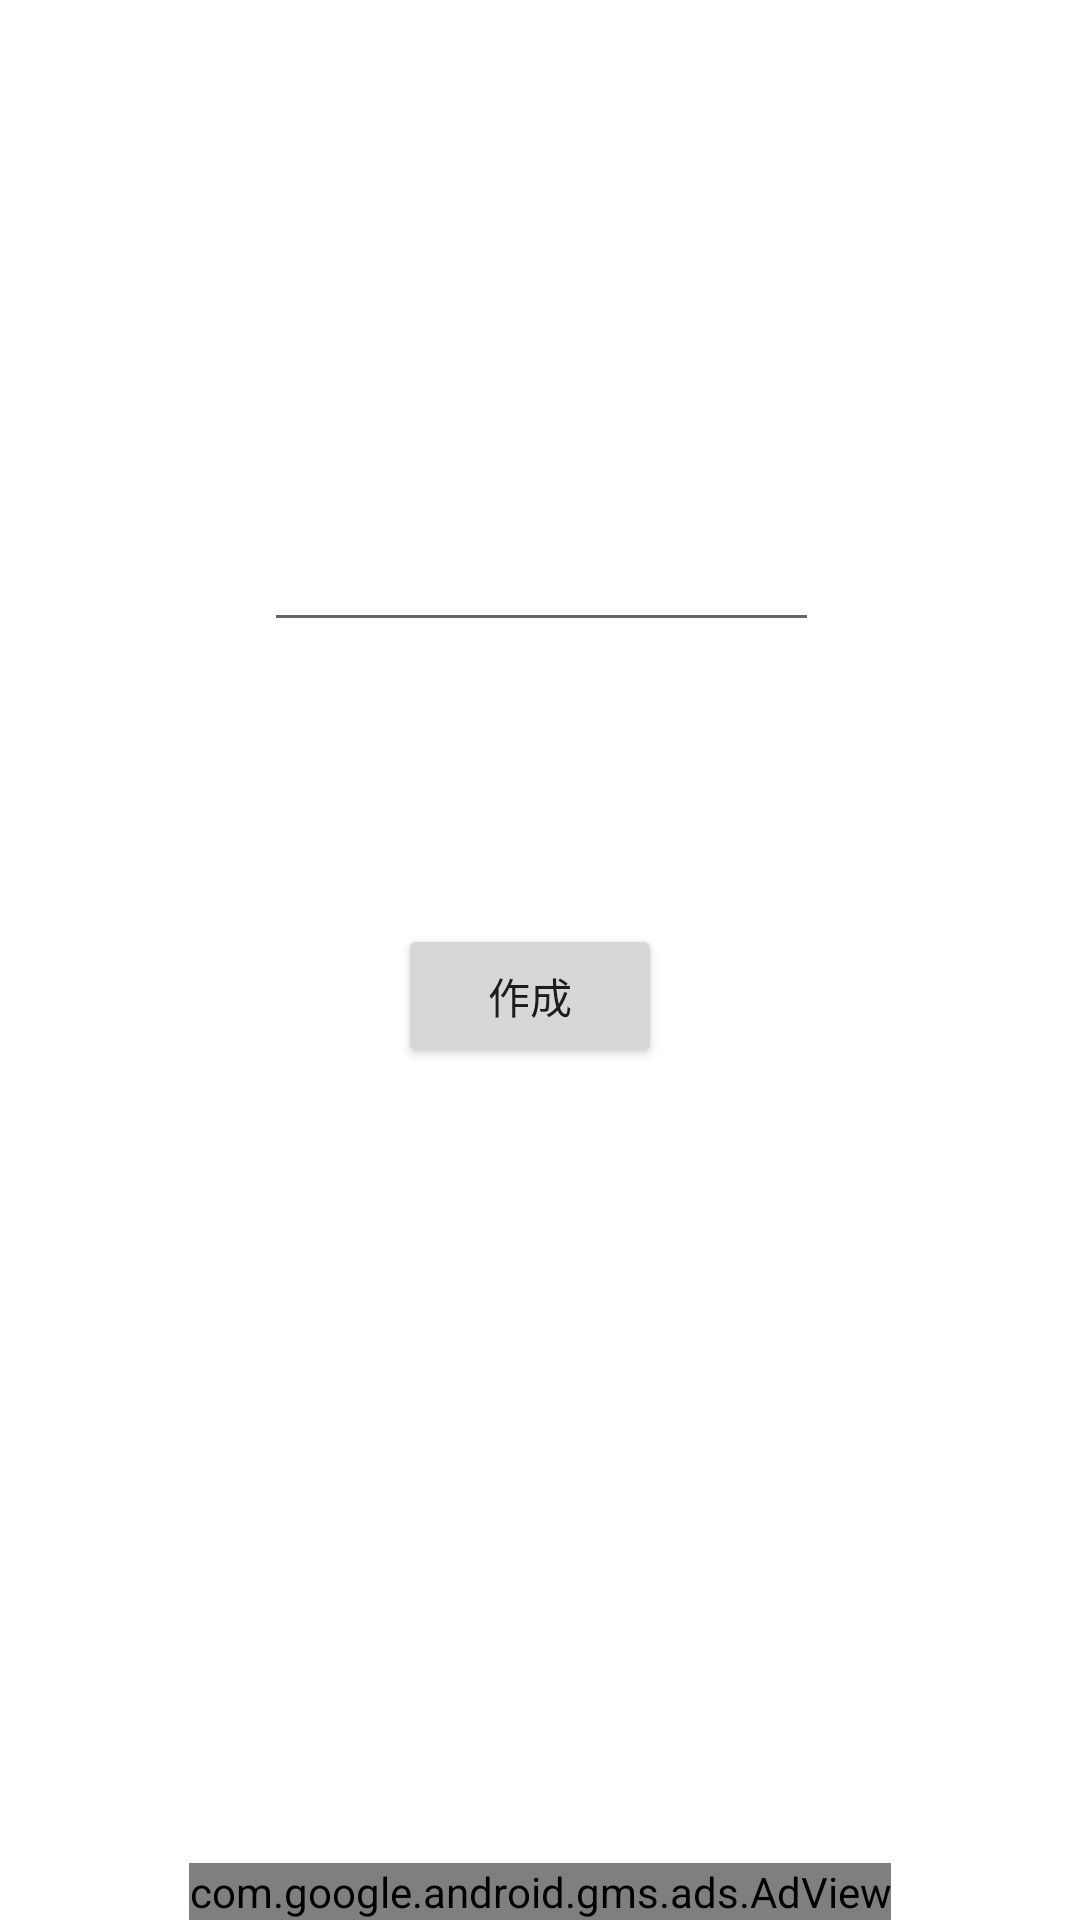

Write the Android layout XML for this screen, with the resource values it uses.
<!-- AndroidManifest.xml: application theme Theme.Task_project -->
<!-- res/layout/activity_add_task.xml -->
<?xml version="1.0" encoding="utf-8"?>
<androidx.constraintlayout.widget.ConstraintLayout xmlns:android="http://schemas.android.com/apk/res/android"
    xmlns:app="http://schemas.android.com/apk/res-auto"
    xmlns:tools="http://schemas.android.com/tools"
    android:layout_width="match_parent"
    android:layout_height="match_parent"
    tools:context=".Add_Task">

    <com.google.android.gms.ads.AdView
        android:id="@+id/adView"
        android:layout_width="wrap_content"
        android:layout_height="wrap_content"
        android:layout_alignParentBottom="true"
        android:layout_centerHorizontal="true"
        app:adSize="BANNER"
        app:adUnitId="ca-app-pub-6342960967082643/6451698099"
        app:layout_constraintBottom_toBottomOf="parent"
        app:layout_constraintEnd_toEndOf="parent"
        app:layout_constraintStart_toStartOf="parent" />

    <EditText
        android:id="@+id/Category_Name"
        android:layout_width="0dp"
        android:layout_height="wrap_content"
        android:layout_marginStart="88dp"
        android:layout_marginTop="166dp"
        android:layout_marginEnd="87dp"
        android:autofillHints=""
        android:ems="10"
        android:inputType="textMultiLine"
        android:minHeight="48dp"
        android:textSize="14sp"
        app:layout_constraintEnd_toEndOf="parent"
        app:layout_constraintStart_toStartOf="parent"
        app:layout_constraintTop_toTopOf="parent"
        tools:text="カテゴリー名" />

    <Button
        android:id="@+id/Task_make"
        android:layout_width="wrap_content"
        android:layout_height="wrap_content"
        android:layout_marginStart="158dp"
        android:layout_marginTop="94dp"
        android:layout_marginEnd="165dp"
        android:text="@string/Task_make_button"
        app:layout_constraintEnd_toEndOf="parent"
        app:layout_constraintStart_toStartOf="parent"
        app:layout_constraintTop_toBottomOf="@+id/Category_Name" />


</androidx.constraintlayout.widget.ConstraintLayout>
<!-- resources referenced by this layout -->
<resources>
  <string name="Task_make_button">作成</string>
  <style name="Theme.Task_project" parent="Theme.MaterialComponents.DayNight.DarkActionBar">
          
          <item name="colorPrimary">@color/purple_500</item>
          <item name="colorPrimaryVariant">@color/purple_700</item>
          <item name="colorOnPrimary">@color/white</item>
          
          <item name="colorSecondary">@color/teal_200</item>
          <item name="colorSecondaryVariant">@color/teal_700</item>
          <item name="colorOnSecondary">@color/black</item>
          
          <item name="android:statusBarColor" tools:targetApi="l">?attr/colorPrimaryVariant</item>
          
      </style>
  <!-- not gathered from this repository: default colours our renderer supplied (Android Studio template values) -->
  <color name="purple_500">#FF6200EE</color>
  <color name="purple_700">#FF3700B3</color>
  <color name="teal_200">#FF03DAC5</color>
  <color name="teal_700">#FF018786</color>
  <color name="black">#FF000000</color>
  <color name="white">#FFFFFFFF</color>
</resources>
